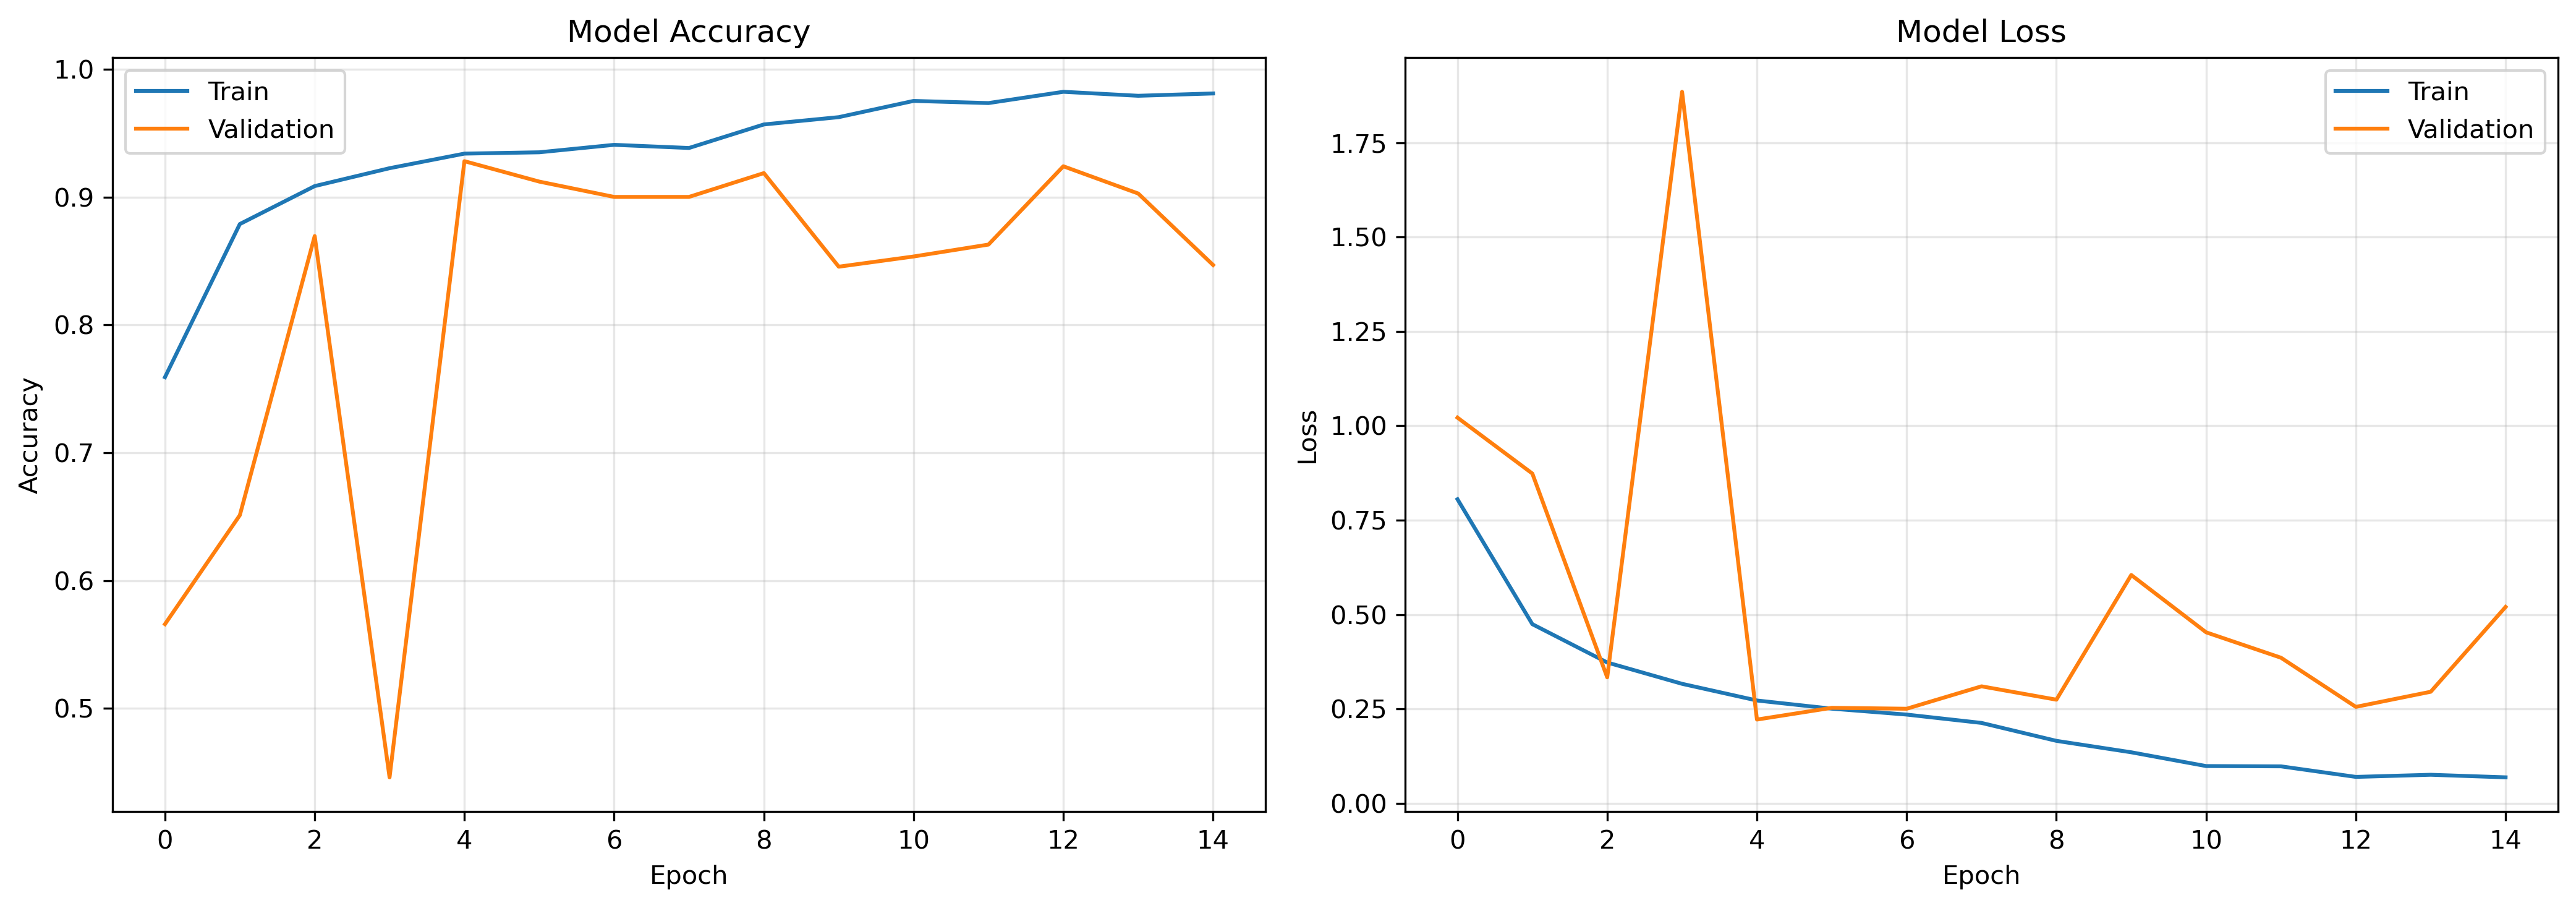

The data file committed next to this chart (first rows):
epoch, accuracy, learning_rate, loss, val_accuracy, val_loss
0, 0.7591, 0.001, 0.8056, 0.5659, 1.022
1, 0.8789, 0.001, 0.4748, 0.6511, 0.8737
2, 0.9086, 0.001, 0.3733, 0.8695, 0.334
3, 0.9226, 0.001, 0.3169, 0.4461, 1.885
4, 0.934, 0.001, 0.2727, 0.9281, 0.2222
5, 0.935, 0.001, 0.2511, 0.9121, 0.2533
6, 0.9409, 0.001, 0.2354, 0.9001, 0.2509
7, 0.9384, 0.001, 0.2133, 0.9001, 0.3102
8, 0.9568, 0.001, 0.1658, 0.9188, 0.2749
9, 0.9625, 0.001, 0.1355, 0.8455, 0.605
10, 0.9752, 0.0005, 0.09908, 0.8535, 0.4532
11, 0.9736, 0.0005, 0.09833, 0.8628, 0.386
12, 0.9824, 0.0005, 0.07039, 0.9241, 0.2558
13, 0.9793, 0.0005, 0.07601, 0.9028, 0.2959
14, 0.9811, 0.0005, 0.06923, 0.8469, 0.5204
